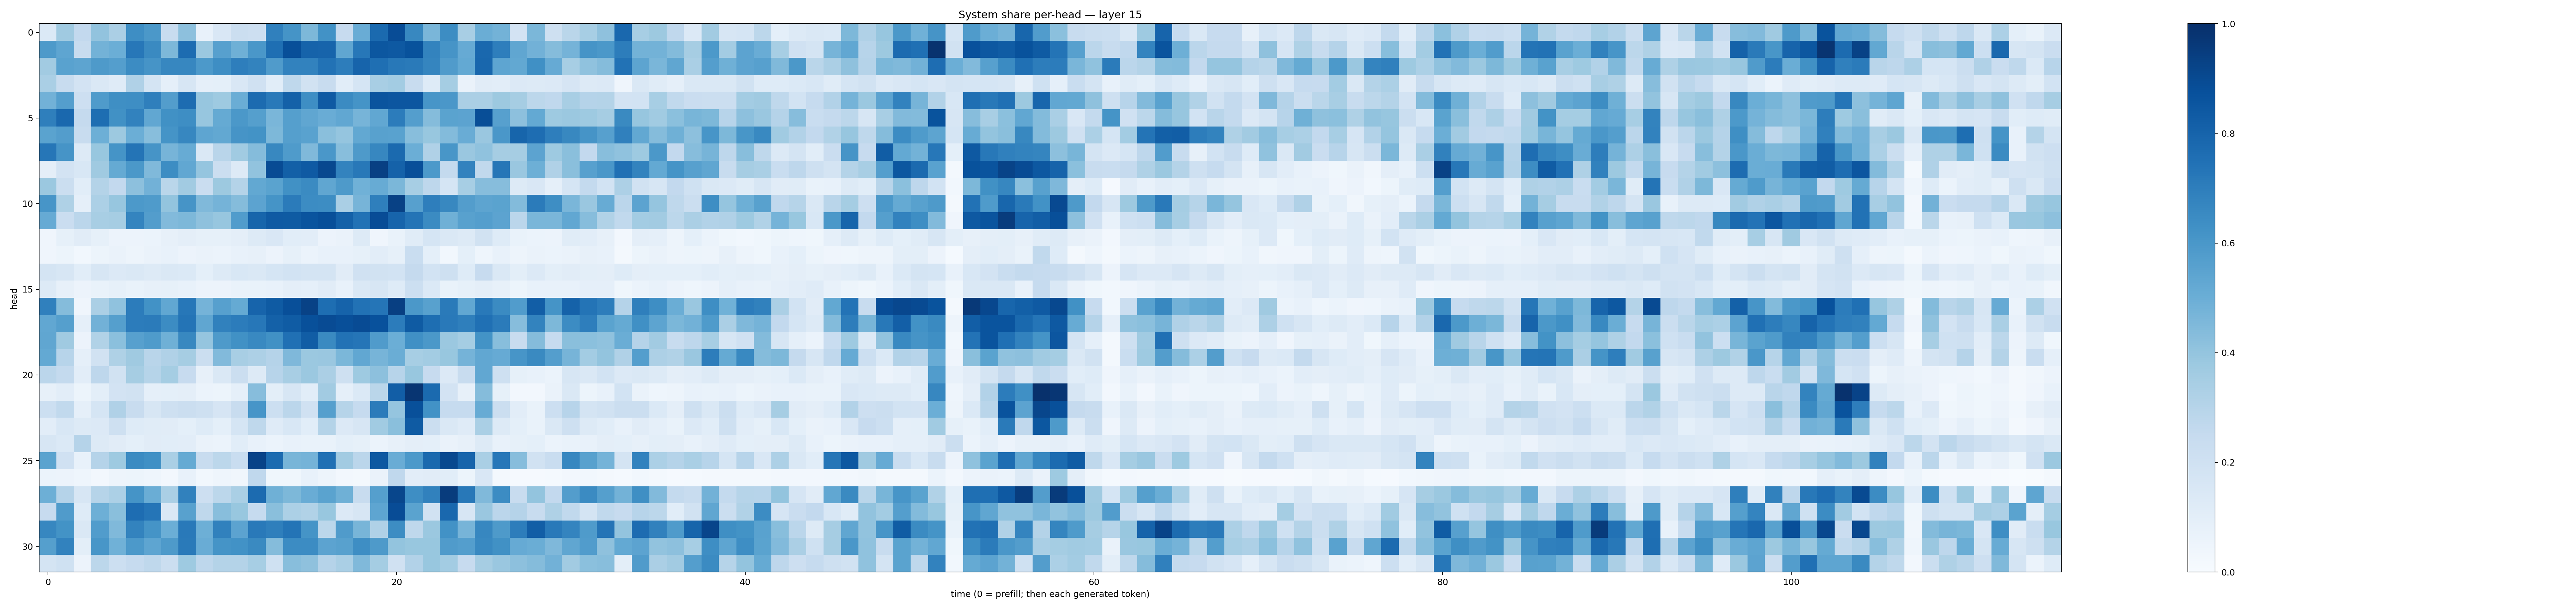

The file beside this chart, header and first rows:
0.1383393, 0.370597, 0.26156607, 0.40550733, 0.3346833, 0.6382622, 0.5975321, 0.23630281, 0.4156498, 0.07371644, 0.14860126, 0.22444513, 0.21244656, 0.6913081, 0.6156724, 0.45612898, 0.623106, 0.24390556, 0.5048296, 0.77424175, 0.8891933, 0.6640305, 0.46303403, 0.6408556
0.5894, 0.5385, 0.2366, 0.4789, 0.4971, 0.7261, 0.654, 0.4554, 0.766, 0.3803, 0.5604, 0.4892, 0.5998, 0.7568, 0.881, 0.8042, 0.7979, 0.5322, 0.7253, 0.8514, 0.8421, 0.8693, 0.6772, 0.6127
0.3631, 0.5524, 0.5394, 0.5897, 0.5679, 0.6477, 0.6132, 0.6663, 0.6644, 0.5906, 0.6376, 0.6961, 0.6796, 0.5787, 0.6835, 0.682, 0.7434, 0.7011, 0.8003, 0.7558, 0.7202, 0.7114, 0.6686, 0.5806
0.3377, 0.2388, 0.1823, 0.1425, 0.1199, 0.3165, 0.1734, 0.08641, 0.1569, 0.08608, 0.09201, 0.1498, 0.1962, 0.1072, 0.2707, 0.1876, 0.2345, 0.1072, 0.1683, 0.3429, 0.3583, 0.2384, 0.1238, 0.3536
0.4831, 0.5682, 0.2115, 0.5846, 0.6366, 0.6405, 0.694, 0.5714, 0.7674, 0.3917, 0.3742, 0.501, 0.7716, 0.7154, 0.8122, 0.6387, 0.8393, 0.6503, 0.6134, 0.8612, 0.8526, 0.8551, 0.6072, 0.5978
0.6938, 0.784, 0.2526, 0.7584, 0.627, 0.6804, 0.5281, 0.6286, 0.639, 0.3912, 0.5179, 0.5971, 0.5654, 0.4622, 0.5645, 0.5323, 0.5055, 0.5276, 0.4722, 0.5279, 0.7038, 0.5684, 0.4373, 0.5483
0.5487, 0.5705, 0.2405, 0.4958, 0.3764, 0.4963, 0.429, 0.6155, 0.6659, 0.5355, 0.5247, 0.6102, 0.6179, 0.4552, 0.5663, 0.5538, 0.4239, 0.3964, 0.5238, 0.5549, 0.5531, 0.4258, 0.3884, 0.4391
0.7293, 0.6099, 0.1261, 0.3887, 0.6152, 0.7375, 0.6107, 0.4694, 0.5115, 0.1457, 0.29, 0.3654, 0.4354, 0.6638, 0.5823, 0.4491, 0.601, 0.4259, 0.588, 0.6671, 0.7756, 0.4964, 0.3199, 0.6026
0.09427, 0.1834, 0.1545, 0.3698, 0.5185, 0.5957, 0.4453, 0.6409, 0.5294, 0.3948, 0.2219, 0.1323, 0.4034, 0.8928, 0.8154, 0.8376, 0.9032, 0.6764, 0.7218, 0.9367, 0.807, 0.8823, 0.5912, 0.2566
0.3808, 0.2226, 0.1092, 0.308, 0.259, 0.4153, 0.4815, 0.2873, 0.3612, 0.2279, 0.3772, 0.3083, 0.5263, 0.5495, 0.6267, 0.6493, 0.5351, 0.5878, 0.4868, 0.5105, 0.4574, 0.3472, 0.2739, 0.1704
0.608, 0.3239, 0.08659, 0.3316, 0.3914, 0.5899, 0.5826, 0.3988, 0.6098, 0.4473, 0.4739, 0.4365, 0.543, 0.6162, 0.7071, 0.6461, 0.6429, 0.3391, 0.469, 0.6945, 0.9297, 0.5618, 0.6956, 0.663
0.5124, 0.228, 0.2814, 0.3402, 0.3481, 0.6747, 0.5737, 0.4425, 0.4564, 0.4132, 0.3915, 0.5758, 0.7968, 0.8379, 0.8343, 0.8611, 0.8825, 0.8113, 0.745, 0.8893, 0.7973, 0.736, 0.6508, 0.4908
0.03986, 0.08441, 0.1102, 0.08349, 0.05547, 0.05522, 0.06168, 0.08035, 0.09724, 0.08264, 0.08308, 0.0968, 0.1289, 0.151, 0.1079, 0.1027, 0.05655, 0.06438, 0.1281, 0.03989, 0.0687, 0.1143, 0.1708, 0.1459
0.0391, 0.05224, 0.02851, 0.05343, 0.06251, 0.04864, 0.06277, 0.07345, 0.05741, 0.06611, 0.06042, 0.07219, 0.08169, 0.05614, 0.08383, 0.06114, 0.07311, 0.07119, 0.08218, 0.1042, 0.08432, 0.2331, 0.0925, 0.03011
0.1784, 0.1598, 0.1084, 0.1622, 0.1333, 0.1408, 0.1263, 0.1427, 0.1388, 0.0903, 0.1311, 0.1537, 0.1468, 0.1698, 0.1836, 0.1764, 0.1723, 0.1104, 0.1971, 0.1904, 0.1843, 0.2509, 0.1843, 0.2068
0.1325, 0.08147, 0.05757, 0.0703, 0.08474, 0.06971, 0.08085, 0.08511, 0.07033, 0.05828, 0.05693, 0.06654, 0.06839, 0.07703, 0.09761, 0.08634, 0.112, 0.07714, 0.1438, 0.1623, 0.1248, 0.2164, 0.137, 0.06685
0.6883, 0.4346, 0.04291, 0.3358, 0.4068, 0.7033, 0.6233, 0.5307, 0.7247, 0.475, 0.5619, 0.5167, 0.7993, 0.8347, 0.8792, 0.929, 0.7602, 0.8022, 0.7432, 0.7328, 0.9396, 0.5973, 0.5565, 0.7141
0.5274, 0.5637, 0.08958, 0.4806, 0.5658, 0.7066, 0.7084, 0.6483, 0.7375, 0.5343, 0.6859, 0.7043, 0.7261, 0.8086, 0.8284, 0.877, 0.8911, 0.8804, 0.8936, 0.8732, 0.7052, 0.8346, 0.7617, 0.7166
0.5325, 0.3695, 0.05494, 0.3156, 0.4181, 0.5614, 0.5839, 0.4897, 0.6621, 0.3974, 0.5892, 0.626, 0.6583, 0.6252, 0.7535, 0.8262, 0.6533, 0.7451, 0.7319, 0.579, 0.4992, 0.6323, 0.5941, 0.3804
0.5216, 0.2946, 0.08866, 0.1903, 0.3209, 0.3703, 0.2901, 0.3203, 0.3501, 0.2199, 0.4419, 0.3415, 0.3266, 0.3027, 0.4516, 0.3806, 0.3832, 0.4575, 0.5312, 0.4709, 0.5017, 0.345, 0.3564, 0.3875
0.2831, 0.2556, 0.1028, 0.2746, 0.192, 0.3478, 0.2999, 0.3552, 0.244, 0.08198, 0.1448, 0.2198, 0.1271, 0.2935, 0.3434, 0.3792, 0.3326, 0.2065, 0.373, 0.4149, 0.2952, 0.3897, 0.2448, 0.1351
0.08061, 0.1023, 0.05382, 0.1009, 0.1812, 0.1918, 0.08981, 0.09299, 0.0954, 0.06106, 0.05229, 0.08841, 0.432, 0.09785, 0.158, 0.1076, 0.3627, 0.08973, 0.1392, 0.2863, 0.8208, 0.9798, 0.7737, 0.1833
0.2183, 0.2621, 0.08943, 0.1706, 0.3175, 0.2401, 0.164, 0.2076, 0.2258, 0.2081, 0.1675, 0.2348, 0.6065, 0.2171, 0.2817, 0.1961, 0.5628, 0.2977, 0.2497, 0.7098, 0.3968, 0.8784, 0.623, 0.2471
0.1039, 0.155, 0.1275, 0.1356, 0.2093, 0.1218, 0.1168, 0.1099, 0.09185, 0.1231, 0.09, 0.1706, 0.2715, 0.1207, 0.1534, 0.1089, 0.3067, 0.1337, 0.1627, 0.3669, 0.4243, 0.8359, 0.2258, 0.1423
0.1568, 0.1396, 0.302, 0.1265, 0.1126, 0.09022, 0.1106, 0.1078, 0.1018, 0.06419, 0.06065, 0.1079, 0.07721, 0.05883, 0.07318, 0.06744, 0.06981, 0.08986, 0.08252, 0.06049, 0.07992, 0.09546, 0.09005, 0.06412
0.5483, 0.1967, 0.07574, 0.3038, 0.3749, 0.6519, 0.6296, 0.336, 0.5195, 0.2403, 0.2782, 0.2327, 0.9222, 0.773, 0.4652, 0.4746, 0.7538, 0.362, 0.2834, 0.8475, 0.5056, 0.5898, 0.7779, 0.9031
0.0602, 0.05517, 0.04663, 0.02597, 0.05071, 0.05334, 0.04445, 0.02682, 0.07188, 0.02735, 0.04526, 0.03336, 0.2686, 0.03835, 0.03746, 0.07081, 0.05069, 0.0238, 0.01951, 0.06465, 0.2671, 0.1022, 0.1129, 0.1071
0.494, 0.3015, 0.1581, 0.2983, 0.3301, 0.6134, 0.5001, 0.3362, 0.6861, 0.2145, 0.2791, 0.3377, 0.7705, 0.4903, 0.4552, 0.5059, 0.5489, 0.4896, 0.2392, 0.5628, 0.9136, 0.6386, 0.6865, 0.9527
0.2436, 0.5788, 0.1231, 0.4956, 0.4239, 0.7624, 0.7311, 0.145, 0.5582, 0.2714, 0.4282, 0.3868, 0.2491, 0.423, 0.329, 0.3134, 0.3867, 0.1345, 0.1579, 0.5379, 0.8881, 0.5505, 0.1888, 0.7822
0.6649, 0.6196, 0.1478, 0.5772, 0.4476, 0.6793, 0.6146, 0.497, 0.7177, 0.4945, 0.6872, 0.545, 0.718, 0.6918, 0.7371, 0.6137, 0.2805, 0.5807, 0.4681, 0.3192, 0.6432, 0.2727, 0.3812, 0.6217
0.5647, 0.6809, 0.09832, 0.6041, 0.4874, 0.5927, 0.5381, 0.5884, 0.7135, 0.5041, 0.6156, 0.6234, 0.6528, 0.4359, 0.6469, 0.6476, 0.5434, 0.5581, 0.6377, 0.5895, 0.4006, 0.3887, 0.3901, 0.5813
0.1744, 0.2013, 0.05587, 0.2787, 0.216, 0.2473, 0.2708, 0.2229, 0.3717, 0.275, 0.3082, 0.3081, 0.3445, 0.1995, 0.4286, 0.4114, 0.3009, 0.3376, 0.4456, 0.3542, 0.1958, 0.3102, 0.387, 0.3574
